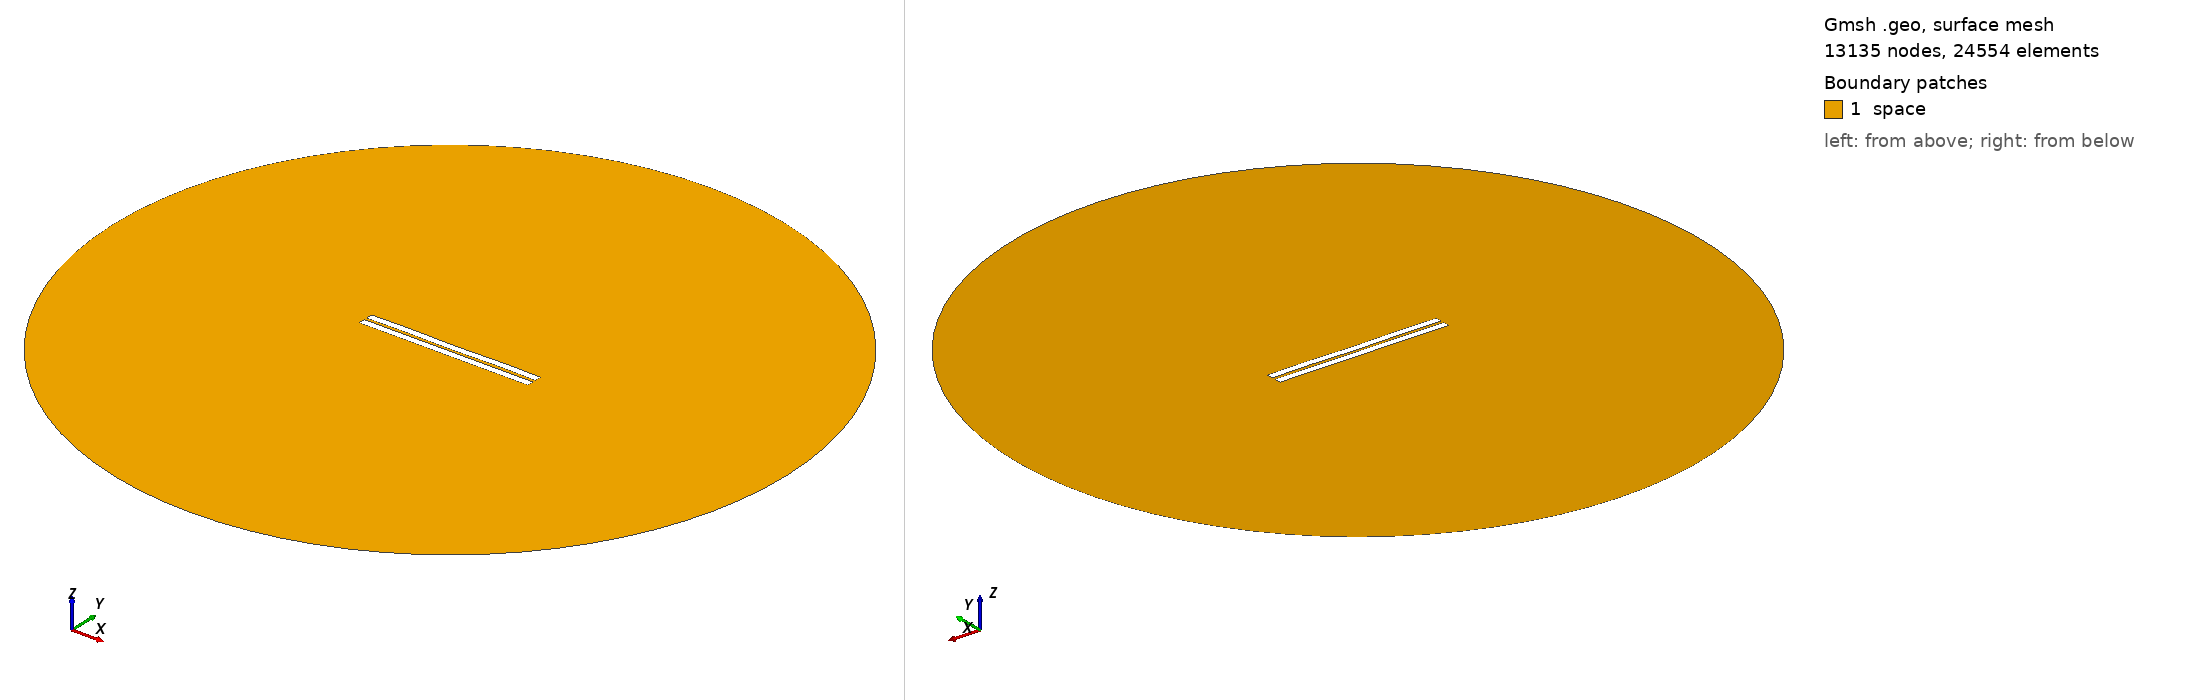

Gmsh geometry script, surface-meshed: 13135 nodes, 24554 surface elements. Boundary patches (legend numbers): 1 space. Left view from above one corner, right view from below the opposite corner. Legend entries are the model's physical surfaces. The drawing asked Gmsh for element sizes between 1% and 20% of the model's largest extent; the script's own settings can give other sizes.

=== 565.geo (drawn) ===
//---------------------------------------
// Geometry kernel
//---------------------------------------

SetFactory("OpenCASCADE");



//---------------------------------------
// Parameters of the geometry
//---------------------------------------

// Overetch of the upper plate
overetch = 0.0;

// Distance between the plates
distance = 1.5;

// Discretization over the x axis (for the deformation)
nx = 50; 

// Length of the plate
L = 100 - overetch; 

// Number of modes
n = 4; 

// 1st mode coefficient
coeff(1) = 0.15;
beta(1) = 0.596864 * 3.1415926535 / L;

// 2nd mode coefficient
coeff(2) = 0.0;
beta(2) = 1.49418 * 3.1415926535 / L;

// 3rd mode coefficient
coeff(3) = 0.0;
beta(3) = 2.50025 * 3.1415926535 / L;

// 4th mode coefficient
coeff(4) = 0.15;
beta(4) = 3.49999 * 3.1415926535 / L;



//---------------------------------------
// Upper plate (deformed rectangle)
//---------------------------------------

// Coordiantes of the upper plate
xmin = -50;
xmax = 50 - overetch;

// Height of the upper plate
yheight = 4 - 2 * overetch;

// Indexes of the points
UpperID[] = {};
LowerID[] = {};
LeftID[] = {};
RightID[] = {};

// Point index
p = 1;

// Horizontal edges
For i In {1:nx}
    x = xmin + (i-1)*(xmax - xmin)/(nx-1);

    y_bottom = distance / 2 + overetch;
    For j In {1:n}
        C = (Cosh(beta(j)*L) + Cos(beta(j)*L)) / (Sinh(beta(j)*L) + Sin(beta(j)*L));
        y_bottom  = y_bottom + coeff(j) * (Cosh(beta(j)*(x+50)) - Cos(beta(j)*(x+50)) - C * (Sinh(beta(j)*(x+50)) - Sin(beta(j)*(x+50))));
    EndFor

    y_top = y_bottom + yheight;

    Point(p) = {x, y_top, 0, 1.0};
    UpperID[i] = p;
    p = p + 1;

    Point(p) = {x, y_bottom, 0, 1.0};
    LowerID[i] = p;
    p = p + 1;
EndFor

// Create point lists
UpperPts[] = {}; LowerPts[] = {};
For i In {1:nx}
  UpperPts[] += {UpperID[i]};
  LowerPts[] += {LowerID[i]};
EndFor

// Build splines
Spline(1) = {UpperPts[]};
Spline(2) = {LowerPts[]};
Line(3) = {LowerPts[nx-1], UpperPts[nx-1]};
Line(4) = {LowerPts[0], UpperPts[0]};

// Build the plane surface
Curve Loop(1) = {2, 3, -1, -4};
Plane Surface(1) = {1};



//---------------------------------------
// Lower plate (rectangle)
//---------------------------------------

// Vertices
Point(1001) = {-50, -1, 0, 1.0};
Point(1002) = { 50, -1, 0, 1.0};
Point(1003) = { 50,  -5, 0, 1.0};
Point(1004) = {-50,  -5, 0, 1.0};

// Edges
Line(5) = {1001, 1002};
Line(6) = {1002, 1003};
Line(7) = {1003, 1004};
Line(8) = {1004, 1001};

// Plane surface
Line Loop(2) = {5, 6, 7, 8};
Plane Surface(2) = {2}; 



//---------------------------------------
// Outer (fictious) boundary
//---------------------------------------

// Points
Point(1005) = {0, 0, 0};       // Center
Point(1006) = {200, 0, 0};     // Start point
Point(1007) = {0, 200, 0};     // 90 degrees
Point(1008) = {-200, 0, 0};    // 180 degrees
Point(1009) = {0, -200, 0};    // 270 degrees

// Circle arcs (each needs start, center, end)
Circle(9) = {1006, 1005, 1007};
Circle(10) = {1007, 1005, 1008};
Circle(11) = {1008, 1005, 1009};
Circle(12) = {1009, 1005, 1006};

// Plane surface for the entire domain
Curve Loop(3) = {9, 10, 11, 12};
Surface(3) = {3};

// Subtract the plates from the whole domain to obtain the actual domain where we want to solve the equations
BooleanDifference{ Surface{3}; Delete; }{ Surface{1}; Surface{2}; Delete; }




//---------------------------------------
// Transfinite Lines/Curves
//---------------------------------------

// Set the number of points on the boundaries
r = 7;

// Plates
Transfinite Curve {1, 2} = 50*r Using Progression 1;
Transfinite Curve {3, 4} = 2*r Using Progression 1;
Transfinite Line {5, 7} = 50*r Using Progression 1;
Transfinite Line {6, 8} = 2*r Using Progression 1;

// Outer boundary
Transfinite Line {9, 10, 11, 12} = 20 Using Progression 1;



//---------------------------------------
// Physical groups
//---------------------------------------                

// Physical curves (boundaries)
Physical Line("force_segment", 10) = {2};
Physical Line("upper_plate", 11) = {1, 3, 4};
Physical Line("lower_plate", 12) = {5, 6, 7, 8};
Physical Line("boundary", 20) = {9, 10, 11, 12};

// Physical Surfaces
Physical Surface("space", 30) = {3};



//---------------------------------------
// 6. Generate the Mesh
//---------------------------------------

// 2D mesh generation
Mesh 2;
